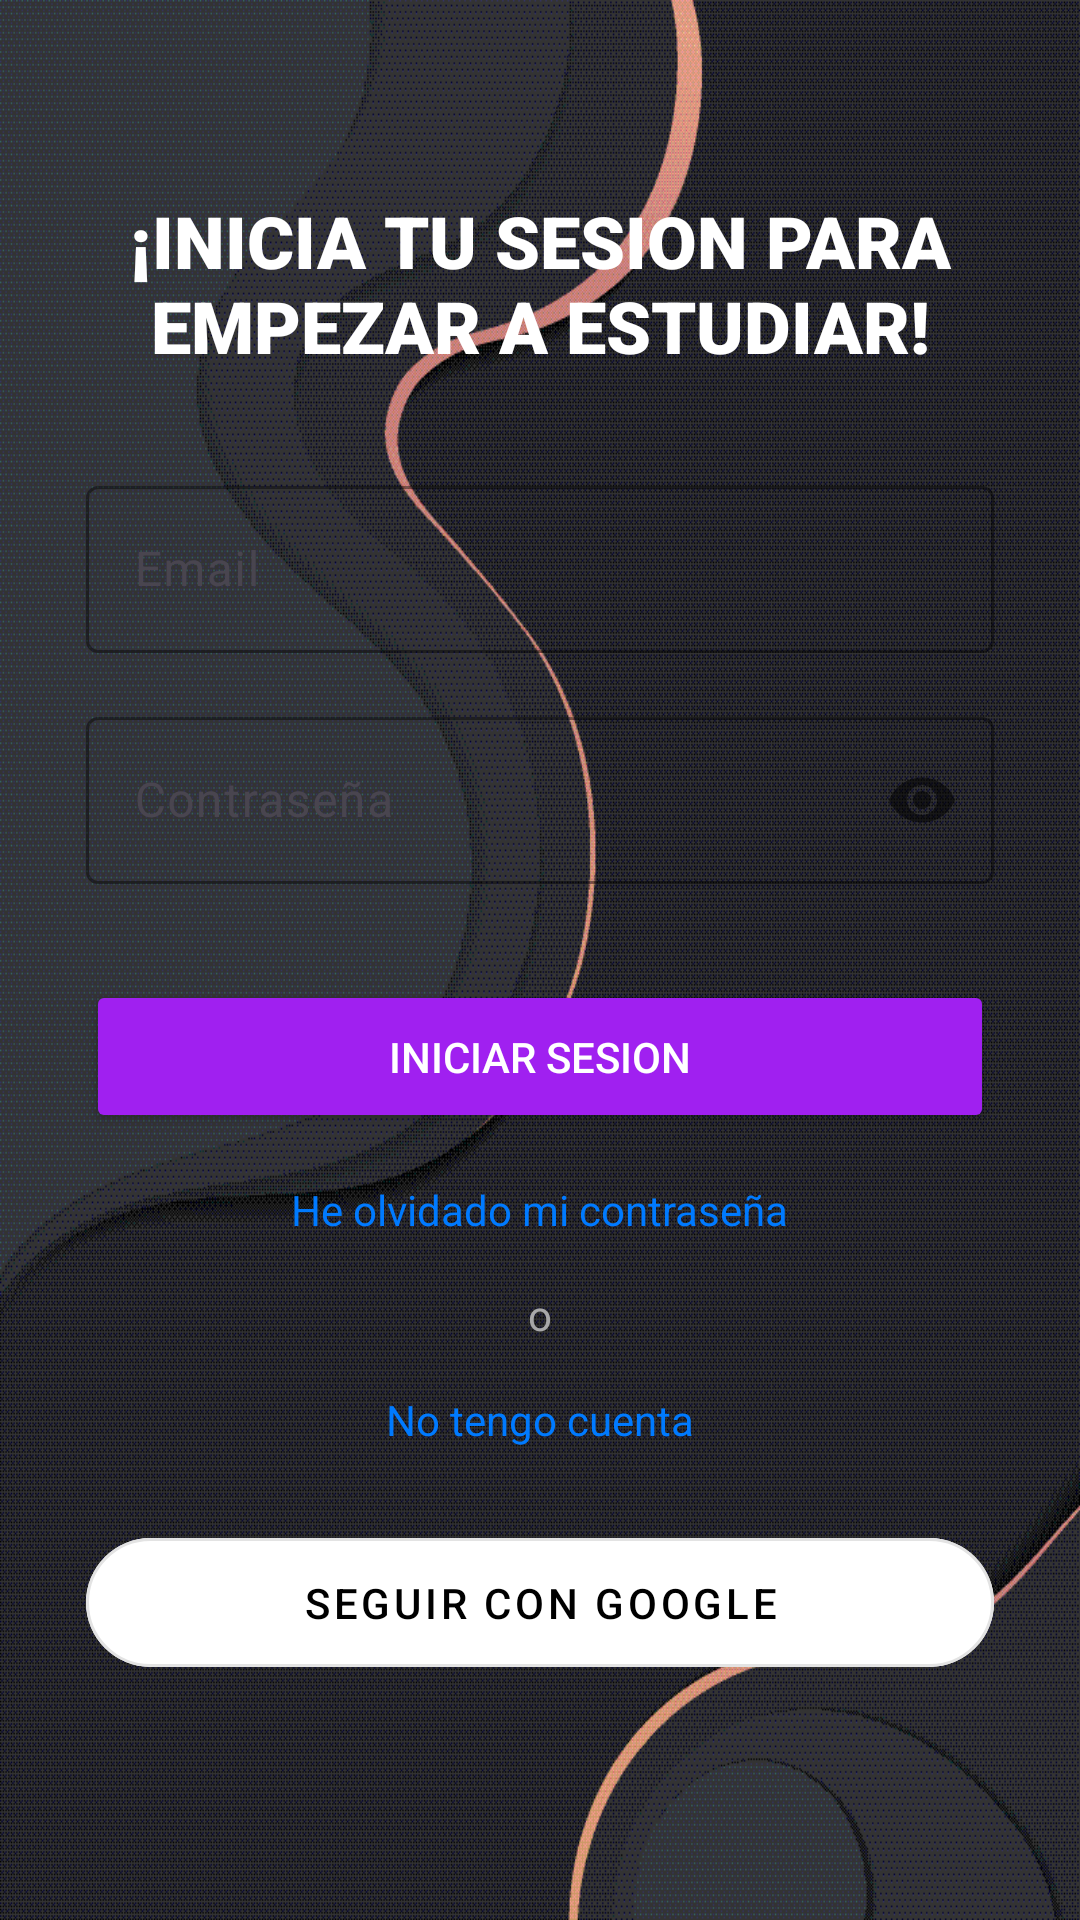

Layout XML and referenced resources for this Android screen:
<!-- AndroidManifest.xml: application theme Theme.AprendeAprueba -->
<!-- res/layout/activity_login.xml -->
<?xml version="1.0" encoding="utf-8"?>
<androidx.constraintlayout.widget.ConstraintLayout xmlns:android="http://schemas.android.com/apk/res/android"
    xmlns:app="http://schemas.android.com/apk/res-auto"
    xmlns:tools="http://schemas.android.com/tools"
    android:layout_width="match_parent"
    android:layout_height="match_parent"
    android:background="@drawable/fondo"
    tools:context=".activities.LoginActivity">

    <androidx.constraintlayout.widget.Guideline
        android:id="@+id/gl_start"
        android:layout_width="wrap_content"
        android:layout_height="wrap_content"
        android:orientation="vertical"
        app:layout_constraintGuide_percent="0.08" />

    <androidx.constraintlayout.widget.Guideline
        android:id="@+id/gl_end"
        android:layout_width="wrap_content"
        android:layout_height="wrap_content"
        android:orientation="vertical"
        app:layout_constraintGuide_percent="0.92" />

    <androidx.constraintlayout.widget.Guideline
        android:id="@+id/gl_top"
        android:layout_width="wrap_content"
        android:layout_height="wrap_content"
        android:orientation="horizontal"
        app:layout_constraintGuide_percent="0.1" />

    <TextView
        android:id="@+id/tvTitle"
        android:layout_width="0dp"
        android:layout_height="wrap_content"
        android:fontFamily="sans-serif-black"
        android:gravity="center"
        android:text="¡INICIA TU SESION PARA EMPEZAR A ESTUDIAR!"
        android:textColor="@android:color/white"
        android:textSize="24sp"
        android:textStyle="bold"
        app:layout_constraintEnd_toEndOf="@id/gl_end"
        app:layout_constraintStart_toStartOf="@id/gl_start"
        app:layout_constraintTop_toTopOf="@id/gl_top" />

    <com.google.android.material.textfield.TextInputLayout
        android:id="@+id/tilEmail"
        android:layout_width="0dp"
        android:layout_height="wrap_content"
        android:layout_marginTop="32dp"
        app:boxBackgroundMode="outline"
        app:boxStrokeColor="@android:color/white"
        app:hintTextColor="@android:color/white"
        app:layout_constraintEnd_toEndOf="@id/gl_end"
        app:layout_constraintStart_toStartOf="@id/gl_start"
        app:layout_constraintTop_toBottomOf="@id/tvTitle">

        <com.google.android.material.textfield.TextInputEditText
            android:id="@+id/etEmail"
            android:layout_width="match_parent"
            android:layout_height="wrap_content"
            android:hint="Email"
            android:inputType="textEmailAddress"
            android:textColor="@android:color/white" />
    </com.google.android.material.textfield.TextInputLayout>

    <com.google.android.material.textfield.TextInputLayout
        android:id="@+id/tilPassword"
        android:layout_width="0dp"
        android:layout_height="wrap_content"
        android:layout_marginTop="16dp"
        app:boxBackgroundMode="outline"
        app:boxStrokeColor="@android:color/white"
        app:hintTextColor="@android:color/white"
        app:passwordToggleEnabled="true"
        app:layout_constraintEnd_toEndOf="@id/gl_end"
        app:layout_constraintStart_toStartOf="@id/gl_start"
        app:layout_constraintTop_toBottomOf="@id/tilEmail">

        <com.google.android.material.textfield.TextInputEditText
            android:id="@+id/etPassword"
            android:layout_width="match_parent"
            android:layout_height="wrap_content"
            android:hint="Contraseña"
            android:inputType="textPassword"
            android:textColor="@android:color/white" />
    </com.google.android.material.textfield.TextInputLayout>


    <Button
        android:id="@+id/btnLogin"
        android:layout_width="0dp"
        android:layout_height="wrap_content"
        android:layout_marginTop="32dp"
        android:backgroundTint="#A020F0"
        android:paddingTop="16dp"
        android:paddingBottom="16dp"
        android:text="INICIAR SESION"
        android:textColor="@android:color/white"
        app:cornerRadius="24dp"
        app:layout_constraintEnd_toEndOf="@id/gl_end"
        app:layout_constraintStart_toStartOf="@id/gl_start"
        app:layout_constraintTop_toBottomOf="@id/tilPassword" />


    <TextView
        android:id="@+id/tvForgotPassword"
        android:layout_width="wrap_content"
        android:layout_height="wrap_content"
        android:layout_marginTop="16dp"
        android:text="He olvidado mi contraseña"
        android:textColor="#007AFF"
        app:layout_constraintEnd_toEndOf="@id/gl_end"
        app:layout_constraintStart_toStartOf="@id/gl_start"
        app:layout_constraintTop_toBottomOf="@+id/btnLogin" />

    <TextView
        android:id="@+id/tvOr"
        android:layout_width="wrap_content"
        android:layout_height="wrap_content"
        android:layout_marginTop="16dp"
        android:text="o"
        android:textColor="#A8A8A8"
        app:layout_constraintEnd_toEndOf="@id/gl_end"
        app:layout_constraintStart_toStartOf="@id/gl_start"
        app:layout_constraintTop_toBottomOf="@+id/tvForgotPassword" />


    <TextView
        android:id="@+id/tvRegister"
        android:layout_width="wrap_content"
        android:layout_height="wrap_content"
        android:layout_marginTop="16dp"
        android:text="No tengo cuenta"
        android:textColor="#007AFF"
        app:layout_constraintEnd_toEndOf="@id/gl_end"
        app:layout_constraintStart_toStartOf="@id/gl_start"
        app:layout_constraintTop_toBottomOf="@+id/tvOr" />

    <com.google.android.material.button.MaterialButton
        android:id="@+id/btnGoogle"
        style="@style/Widget.MaterialComponents.Button.OutlinedButton"
        android:layout_width="0dp"
        android:layout_height="wrap_content"
        android:layout_marginTop="24dp"
        android:backgroundTint="@android:color/white"
        android:paddingTop="12dp"
        android:paddingBottom="12dp"
        android:text="Seguir con google"
        android:textColor="@android:color/black"
        app:cornerRadius="24dp"
        app:layout_constraintEnd_toEndOf="@id/gl_end"
        app:layout_constraintStart_toStartOf="@id/gl_start"
        app:layout_constraintTop_toBottomOf="@+id/tvRegister" />

</androidx.constraintlayout.widget.ConstraintLayout>
<!-- resources referenced by this layout -->
<resources>
  <!-- drawable fondo: png bitmap (drawable, 17815 bytes) -->
  <style name="Theme.AprendeAprueba" parent="Theme.Material3.DayNight.NoActionBar">
          <item name="colorPrimary">#A020F0</item>
          <item name="colorOnPrimary">@android:color/white</item>
  
          <item name="colorSurface">#FFFFFF</item>
          <item name="colorOnSurface">#1C1B1F</item>
          <item name="colorSurfaceVariant">#E7E0EC</item>
  
          <item name="listPopupWindowStyle">@style/Widget.Material3.PopupMenu.ListPopupWindow</item>
      </style>
</resources>
